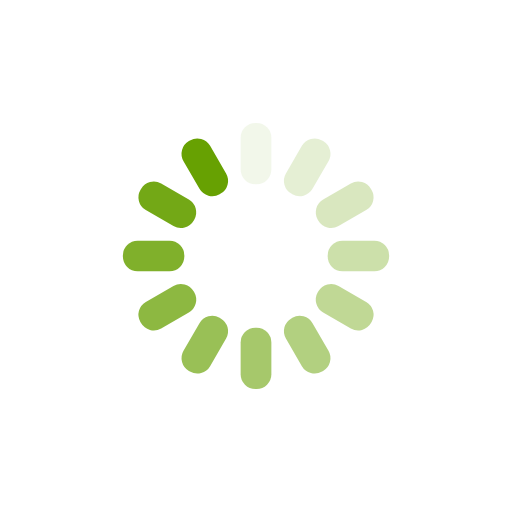
t = 0.00 s
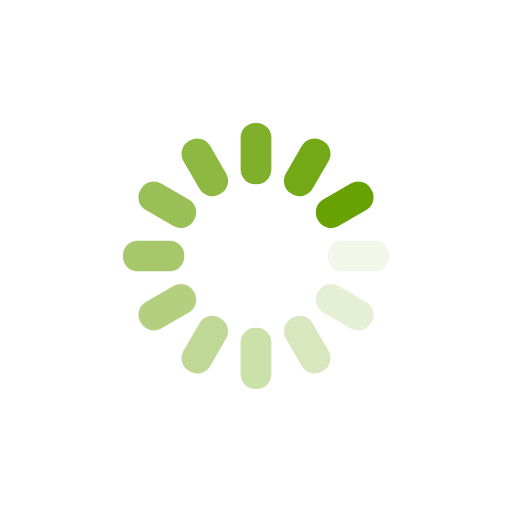
t = 0.25 s
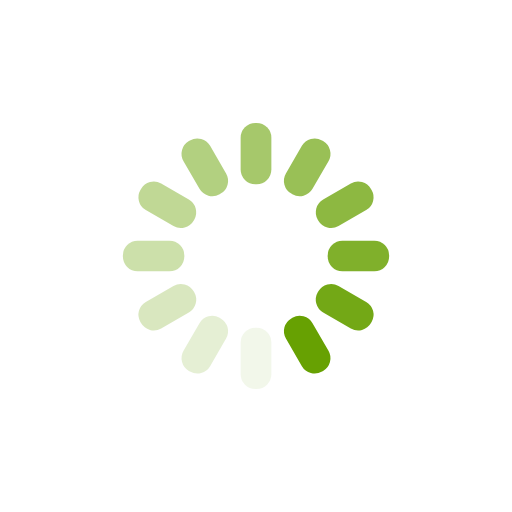
t = 0.50 s
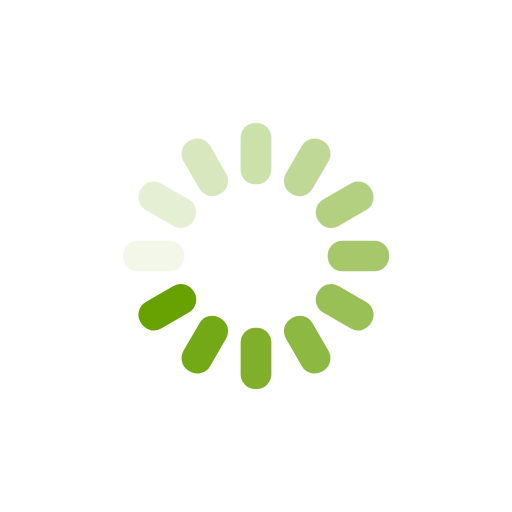
t = 0.75 s

The animated SVG that drew these frames (rendered in a browser with its animation timeline set to each time). Animation: 12 SMIL elements (animate=12); one cycle of 1.00 s, repeats indefinitely.

<?xml version="1.0" encoding="utf-8"?>
<svg xmlns="http://www.w3.org/2000/svg" xmlns:xlink="http://www.w3.org/1999/xlink" style="margin: auto; background: none; display: block; shape-rendering: auto;" width="200px" height="200px" viewBox="0 0 100 100" preserveAspectRatio="xMidYMid">
<g transform="rotate(0 50 50)">
  <rect x="47" y="24" rx="2.88" ry="2.88" width="6" height="12" fill="#67a102">
    <animate attributeName="opacity" values="1;0" keyTimes="0;1" dur="1s" begin="-0.9166666666666666s" repeatCount="indefinite"></animate>
  </rect>
</g><g transform="rotate(30 50 50)">
  <rect x="47" y="24" rx="2.88" ry="2.88" width="6" height="12" fill="#67a102">
    <animate attributeName="opacity" values="1;0" keyTimes="0;1" dur="1s" begin="-0.8333333333333334s" repeatCount="indefinite"></animate>
  </rect>
</g><g transform="rotate(60 50 50)">
  <rect x="47" y="24" rx="2.88" ry="2.88" width="6" height="12" fill="#67a102">
    <animate attributeName="opacity" values="1;0" keyTimes="0;1" dur="1s" begin="-0.75s" repeatCount="indefinite"></animate>
  </rect>
</g><g transform="rotate(90 50 50)">
  <rect x="47" y="24" rx="2.88" ry="2.88" width="6" height="12" fill="#67a102">
    <animate attributeName="opacity" values="1;0" keyTimes="0;1" dur="1s" begin="-0.6666666666666666s" repeatCount="indefinite"></animate>
  </rect>
</g><g transform="rotate(120 50 50)">
  <rect x="47" y="24" rx="2.88" ry="2.88" width="6" height="12" fill="#67a102">
    <animate attributeName="opacity" values="1;0" keyTimes="0;1" dur="1s" begin="-0.5833333333333334s" repeatCount="indefinite"></animate>
  </rect>
</g><g transform="rotate(150 50 50)">
  <rect x="47" y="24" rx="2.88" ry="2.88" width="6" height="12" fill="#67a102">
    <animate attributeName="opacity" values="1;0" keyTimes="0;1" dur="1s" begin="-0.5s" repeatCount="indefinite"></animate>
  </rect>
</g><g transform="rotate(180 50 50)">
  <rect x="47" y="24" rx="2.88" ry="2.88" width="6" height="12" fill="#67a102">
    <animate attributeName="opacity" values="1;0" keyTimes="0;1" dur="1s" begin="-0.4166666666666667s" repeatCount="indefinite"></animate>
  </rect>
</g><g transform="rotate(210 50 50)">
  <rect x="47" y="24" rx="2.88" ry="2.88" width="6" height="12" fill="#67a102">
    <animate attributeName="opacity" values="1;0" keyTimes="0;1" dur="1s" begin="-0.3333333333333333s" repeatCount="indefinite"></animate>
  </rect>
</g><g transform="rotate(240 50 50)">
  <rect x="47" y="24" rx="2.88" ry="2.88" width="6" height="12" fill="#67a102">
    <animate attributeName="opacity" values="1;0" keyTimes="0;1" dur="1s" begin="-0.25s" repeatCount="indefinite"></animate>
  </rect>
</g><g transform="rotate(270 50 50)">
  <rect x="47" y="24" rx="2.88" ry="2.88" width="6" height="12" fill="#67a102">
    <animate attributeName="opacity" values="1;0" keyTimes="0;1" dur="1s" begin="-0.16666666666666666s" repeatCount="indefinite"></animate>
  </rect>
</g><g transform="rotate(300 50 50)">
  <rect x="47" y="24" rx="2.88" ry="2.88" width="6" height="12" fill="#67a102">
    <animate attributeName="opacity" values="1;0" keyTimes="0;1" dur="1s" begin="-0.08333333333333333s" repeatCount="indefinite"></animate>
  </rect>
</g><g transform="rotate(330 50 50)">
  <rect x="47" y="24" rx="2.88" ry="2.88" width="6" height="12" fill="#67a102">
    <animate attributeName="opacity" values="1;0" keyTimes="0;1" dur="1s" begin="0s" repeatCount="indefinite"></animate>
  </rect>
</g>
<!-- [ldio] generated by https://loading.io/ --></svg>
